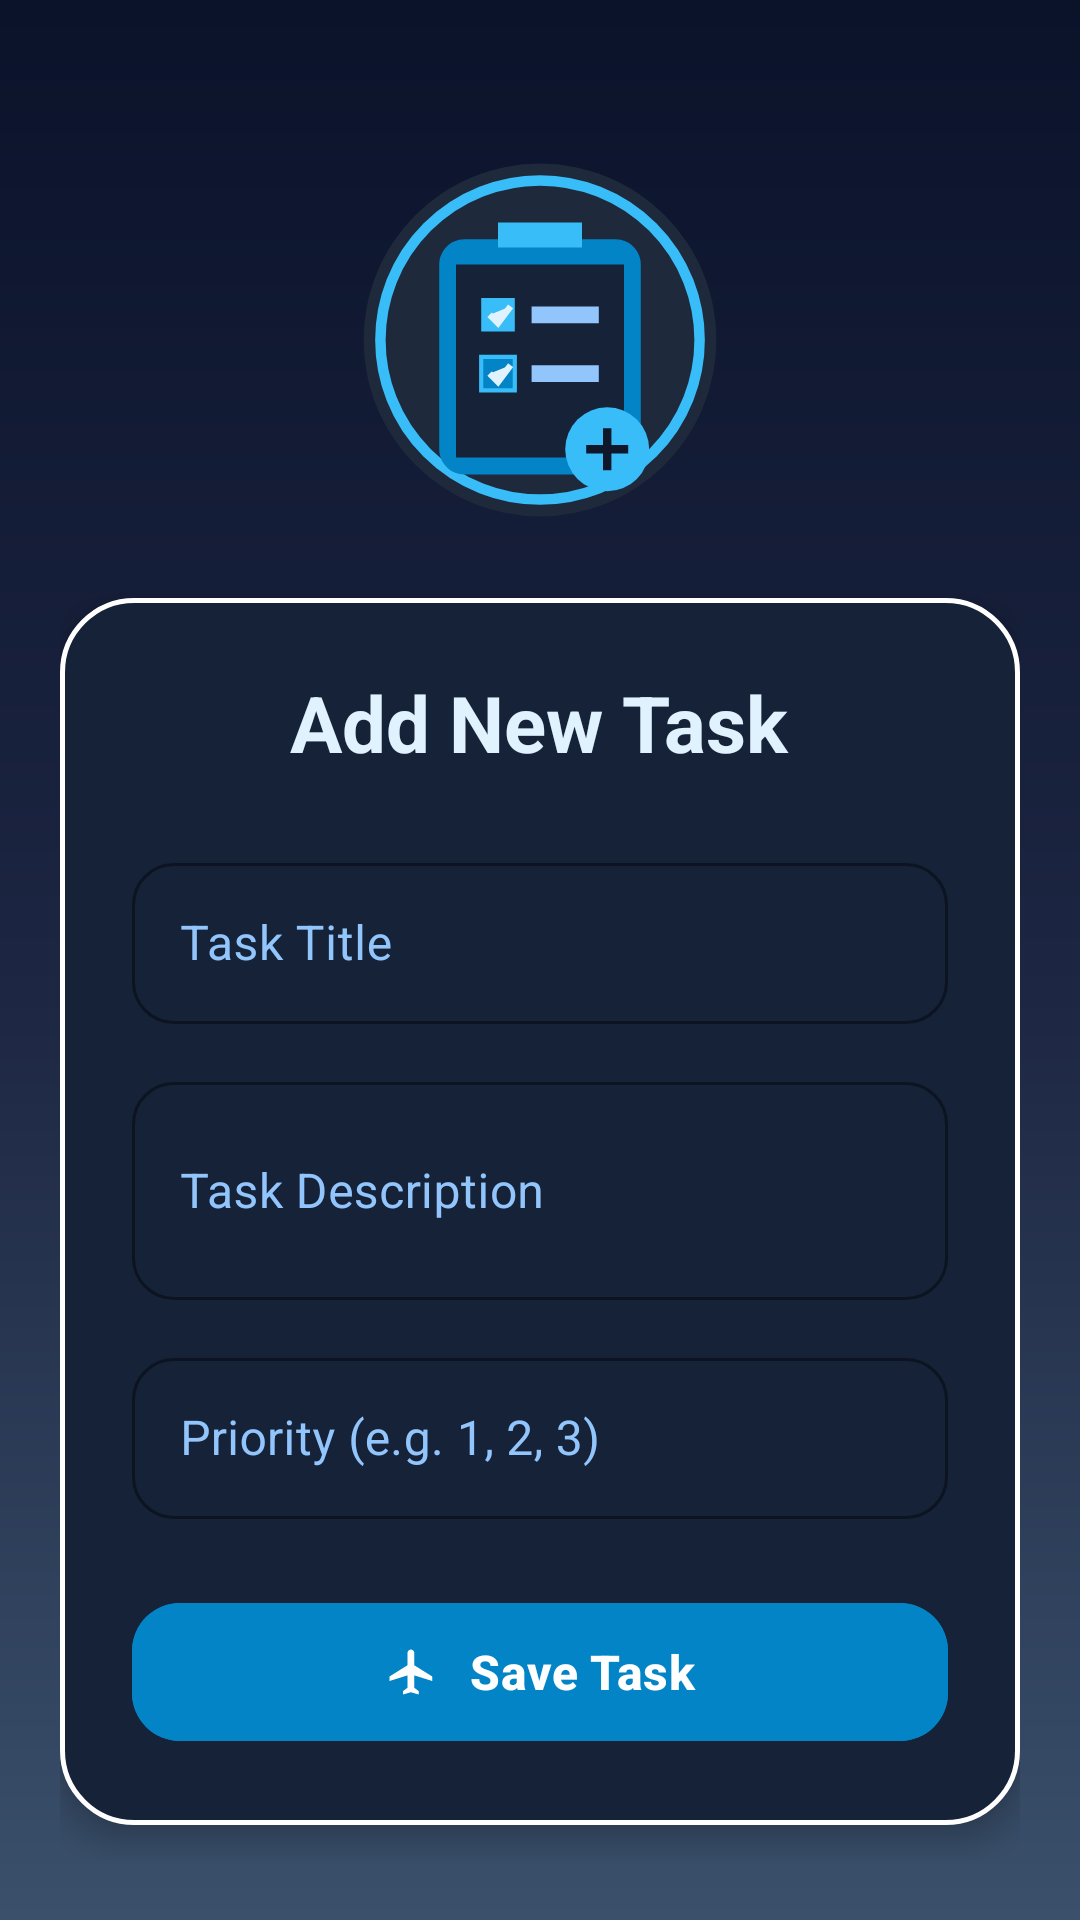

Android layout source for this screen:
<!-- AndroidManifest.xml: application theme Theme.Applicationyareen -->
<!-- res/layout/activity_add_task.xml -->
<?xml version="1.0" encoding="utf-8"?>
<ScrollView xmlns:android="http://schemas.android.com/apk/res/android"
    xmlns:app="http://schemas.android.com/apk/res-auto"
    xmlns:tools="http://schemas.android.com/tools"
    android:id="@+id/main"
    android:layout_width="match_parent"
    android:layout_height="match_parent"
    android:fillViewport="true"
    android:background="@drawable/bg_dark_blue_gradient"
    tools:context=".ViewPkg.AddTaskActivity">

    <LinearLayout
        android:layout_width="match_parent"
        android:layout_height="wrap_content"
        android:gravity="center"
        android:orientation="vertical"
        android:padding="20dp">

        
        <ImageView
            android:id="@+id/imgAddTaskLogo"
            android:layout_width="140dp"
            android:layout_height="140dp"
            android:layout_marginTop="12dp"
            android:layout_marginBottom="16dp"
            android:contentDescription="Add Task Clipboard Illustration"
            android:scaleType="centerInside"
            android:src="@drawable/ic_add_task_illustration" />

        
        <LinearLayout
            android:layout_width="match_parent"
            android:layout_height="wrap_content"
            android:background="@drawable/bg_dark_blue_card"
            android:elevation="6dp"
            android:orientation="vertical"
            android:padding="24dp">

            
            <TextView
                android:id="@+id/AddNewTask"
                android:layout_width="wrap_content"
                android:layout_height="wrap_content"
                android:layout_gravity="center_horizontal"
                android:layout_marginBottom="24dp"
                android:text="Add New Task"
                android:textColor="#E0F2FE"
                android:textSize="26sp"
                android:textStyle="bold" />

            
            <com.google.android.material.textfield.TextInputLayout
                style="@style/Widget.MaterialComponents.TextInputLayout.OutlinedBox"
                android:layout_width="match_parent"
                android:layout_height="wrap_content"
                android:layout_marginBottom="14dp"
                android:hint="Task Title"
                android:textColorHint="#93C5FD"
                app:boxCornerRadiusBottomEnd="14dp"
                app:boxCornerRadiusBottomStart="14dp"
                app:boxCornerRadiusTopEnd="14dp"
                app:boxCornerRadiusTopStart="14dp"
                app:boxStrokeColor="#38BDF8"
                app:hintTextColor="#38BDF8">

                <com.google.android.material.textfield.TextInputEditText
                    android:id="@+id/TaskTitle"
                    android:layout_width="match_parent"
                    android:layout_height="wrap_content"
                    android:inputType="text"
                    android:padding="16dp"
                    android:textColor="#FFFFFF"
                    android:textColorHint="#93C5FD" />
            </com.google.android.material.textfield.TextInputLayout>

            
            <com.google.android.material.textfield.TextInputLayout
                style="@style/Widget.MaterialComponents.TextInputLayout.OutlinedBox"
                android:layout_width="match_parent"
                android:layout_height="wrap_content"
                android:layout_marginBottom="14dp"
                android:hint="Task Description"
                android:textColorHint="#93C5FD"
                app:boxCornerRadiusBottomEnd="14dp"
                app:boxCornerRadiusBottomStart="14dp"
                app:boxCornerRadiusTopEnd="14dp"
                app:boxCornerRadiusTopStart="14dp"
                app:boxStrokeColor="#38BDF8"
                app:hintTextColor="#38BDF8">

                <com.google.android.material.textfield.TextInputEditText
                    android:id="@+id/TaskDescription"
                    android:layout_width="match_parent"
                    android:layout_height="wrap_content"
                    android:inputType="textMultiLine"
                    android:minLines="2"
                    android:padding="16dp"
                    android:textColor="#FFFFFF"
                    android:textColorHint="#93C5FD" />
            </com.google.android.material.textfield.TextInputLayout>

            
            <com.google.android.material.textfield.TextInputLayout
                style="@style/Widget.MaterialComponents.TextInputLayout.OutlinedBox"
                android:layout_width="match_parent"
                android:layout_height="wrap_content"
                android:layout_marginBottom="24dp"
                android:hint="Priority (e.g. 1, 2, 3)"
                android:textColorHint="#93C5FD"
                app:boxCornerRadiusBottomEnd="14dp"
                app:boxCornerRadiusBottomStart="14dp"
                app:boxCornerRadiusTopEnd="14dp"
                app:boxCornerRadiusTopStart="14dp"
                app:boxStrokeColor="#38BDF8"
                app:hintTextColor="#38BDF8">

                <com.google.android.material.textfield.TextInputEditText
                    android:id="@+id/Priority"
                    android:layout_width="match_parent"
                    android:layout_height="wrap_content"
                    android:inputType="number"
                    android:padding="16dp"
                    android:textColor="#FFFFFF"
                    android:textColorHint="#93C5FD" />
            </com.google.android.material.textfield.TextInputLayout>

            
            <com.google.android.material.button.MaterialButton
                android:id="@+id/SaveTask"
                android:layout_width="match_parent"
                android:layout_height="54dp"
                android:backgroundTint="#0284C7"
                android:text="Save Task"
                android:textColor="@android:color/white"
                android:textSize="16sp"
                android:textStyle="bold"
                app:cornerRadius="16dp"
                app:icon="@drawable/ic_airplane_white"
                app:iconGravity="textStart"
                app:iconPadding="10dp"
                app:iconTint="@android:color/white" />

        </LinearLayout>

    </LinearLayout>
</ScrollView>
<!-- resources referenced by this layout -->
<resources>
  <!-- drawable bg_dark_blue_card (drawable) -->
  <?xml version="1.0" encoding="utf-8"?>
  <shape xmlns:android="http://schemas.android.com/apk/res/android"
      android:shape="rectangle">
      <solid android:color="#152238" />
      <corners android:radius="24dp" />
      <stroke
          android:width="1.5dp"
          android:color="#FFFFFF" />
  </shape>
  <!-- drawable bg_dark_blue_gradient (drawable) -->
  <?xml version="1.0" encoding="utf-8"?>
  <shape xmlns:android="http://schemas.android.com/apk/res/android"
      android:shape="rectangle">
      <gradient
          android:angle="270"
          android:startColor="#0B132B"
          android:centerColor="#1C2541"
          android:endColor="#3A506B" />
  </shape>
  <!-- drawable ic_add_task_illustration (drawable) -->
  <vector xmlns:android="http://schemas.android.com/apk/res/android"
      android:width="160dp"
      android:height="160dp"
      android:viewportWidth="100"
      android:viewportHeight="100">
  
      
      <path
          android:fillColor="#1E293B"
          android:pathData="M50,8 A42,42 0 1,0 50,92 A42,42 0 1,0 50,8" />
  
      
      <path
          android:strokeColor="#38BDF8"
          android:strokeWidth="2.5"
          android:fillColor="#00000000"
          android:pathData="M50,12 A38,38 0 1,0 50,88 A38,38 0 1,0 50,12" />
  
      
      <path
          android:fillColor="#0284C7"
          android:pathData="M32,26 H68 C71.3,26 74,28.7 74,32 V76 C74,79.3 71.3,82 68,82 H32 C28.7,82 26,79.3 26,76 V32 C26,28.7 28.7,26 32,26 Z" />
  
      
      <path
          android:fillColor="#152238"
          android:pathData="M30,32 H70 V78 H30 Z" />
  
      
      <path
          android:fillColor="#38BDF8"
          android:pathData="M40,22 H60 V28 H40 Z" />
  
      
      <path
          android:fillColor="#38BDF8"
          android:pathData="M36,40 H44 V48 H36 Z" />
      <path
          android:fillColor="#E0F2FE"
          android:pathData="M38,44 L40,46 L43,42"
          android:strokeColor="#E0F2FE"
          android:strokeWidth="1.5" />
      <path
          android:fillColor="#93C5FD"
          android:pathData="M48,42 H64 V46 H48 Z" />
  
      
      <path
          android:fillColor="#0284C7"
          android:strokeColor="#38BDF8"
          android:strokeWidth="1"
          android:pathData="M36,54 H44 V62 H36 Z" />
      <path
          android:fillColor="#E0F2FE"
          android:pathData="M38,58 L40,60 L43,56"
          android:strokeColor="#E0F2FE"
          android:strokeWidth="1.5" />
      <path
          android:fillColor="#93C5FD"
          android:pathData="M48,56 H64 V60 H48 Z" />
  
      
      <path
          android:fillColor="#38BDF8"
          android:pathData="M66,66 A10,10 0 1,0 66,86 A10,10 0 1,0 66,66" />
      <path
          android:fillColor="#0F172A"
          android:pathData="M65,71 H67 V81 H65 Z M61,75 H71 V77 H61 Z" />
  
  </vector>
  <!-- drawable ic_airplane_white (drawable) -->
  <vector xmlns:android="http://schemas.android.com/apk/res/android"
      android:width="24dp"
      android:height="24dp"
      android:viewportWidth="24"
      android:viewportHeight="24">
  
      <path
          android:fillColor="#FFFFFFFF"
          android:pathData="M21,16v-2l-8,-5V3.5C13,2.67 12.33,2 11.5,2S10,2.67 10,3.5V9l-8,5v2l8,-2.5V19l-2,1.5V22l3.5,-1 3.5,1v-1.5L13,19v-5.5l8,2.5z" />
  </vector>
  <style name="Theme.Applicationyareen" parent="Base.Theme.Applicationyareen" />
  <style name="Base.Theme.Applicationyareen" parent="Theme.Material3.DayNight">
          
          
      </style>
</resources>
